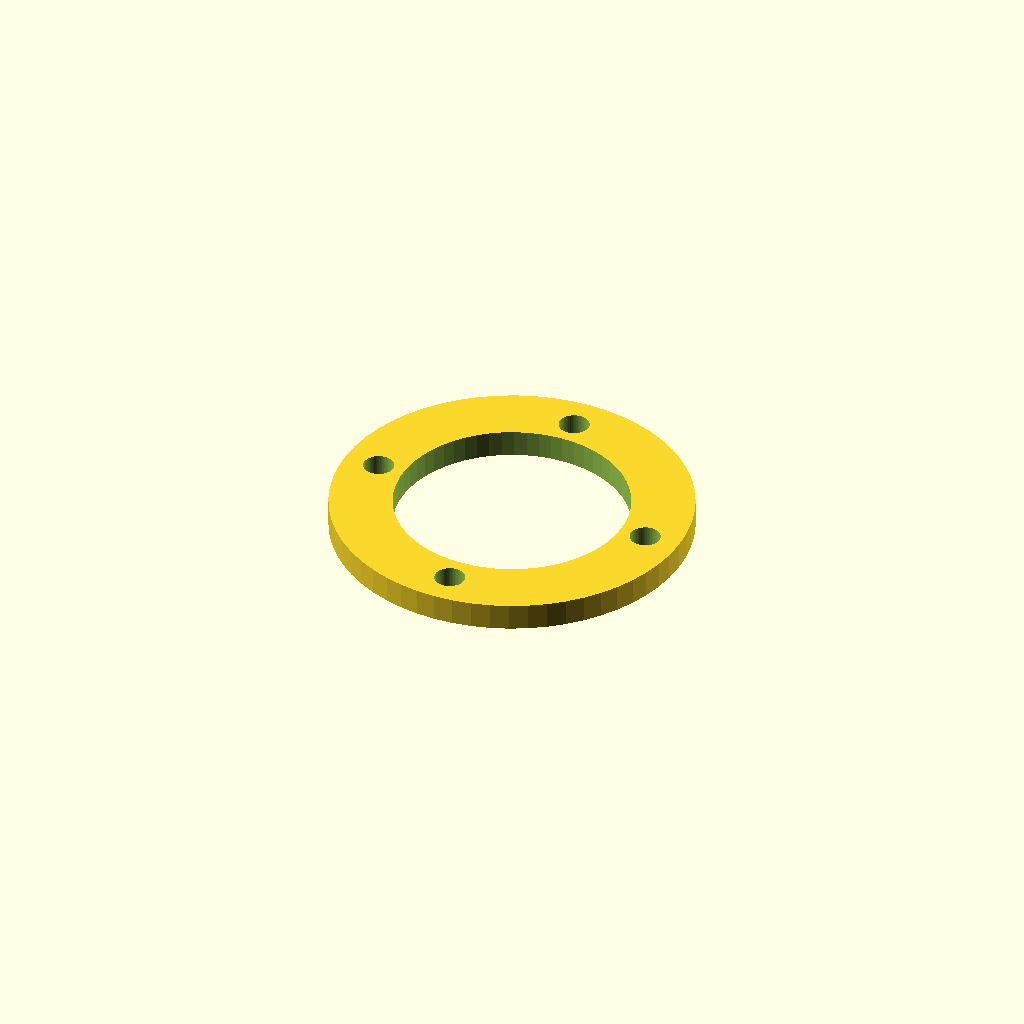
Cell 1: rendered with the file's own defaults.
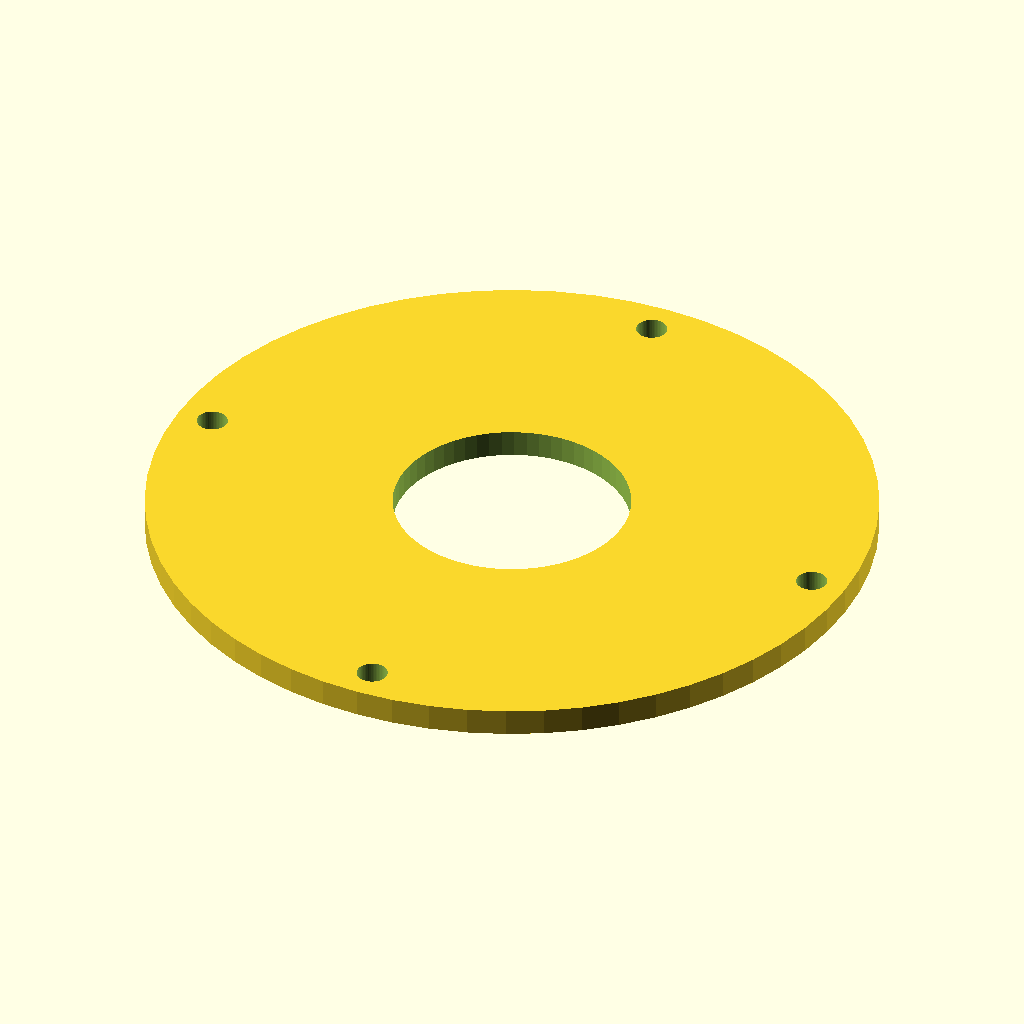
Cell 2: the same model with outer_d = 80.
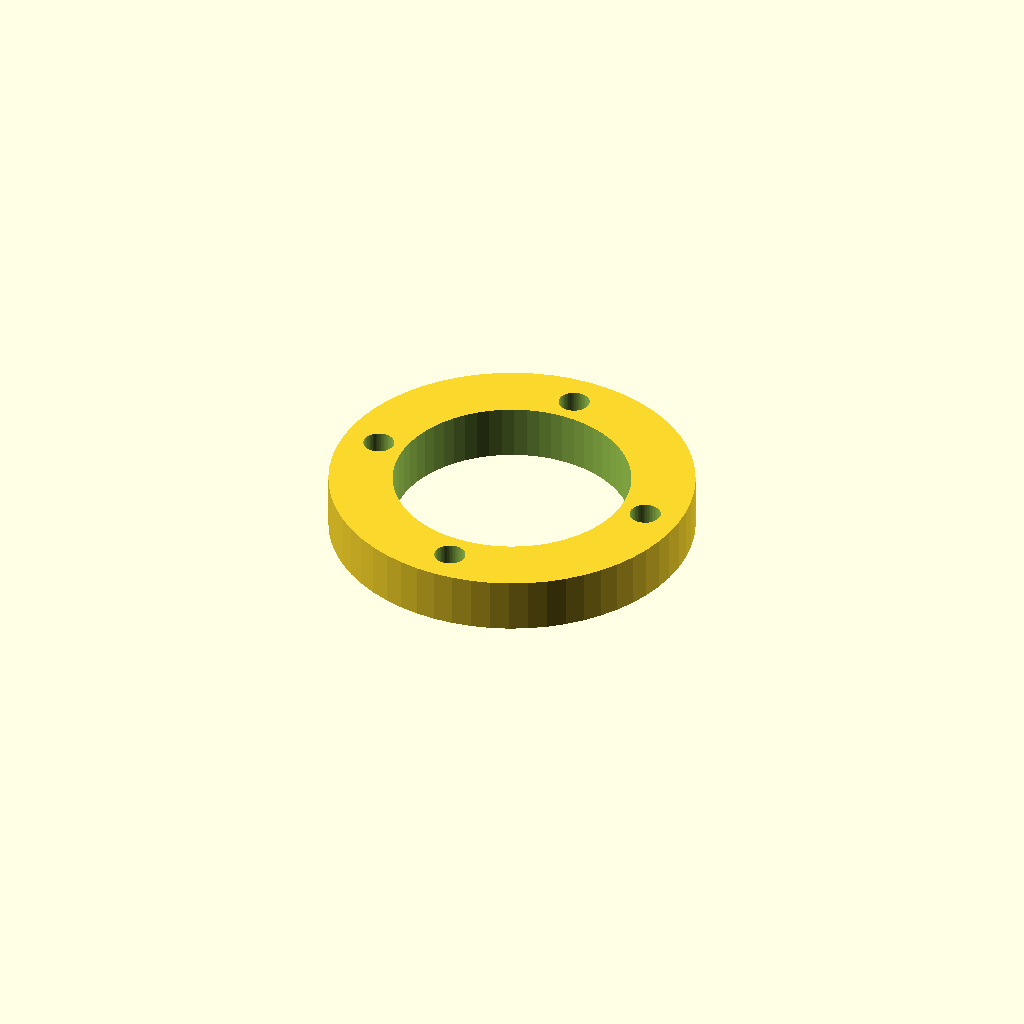
Cell 3 — thickness set to 6, the other parameters unchanged.
All cells are drawn from one camera (rotation 55°, 0°, 25°, orthographic, colour scheme Cornfield), so only the parameter changes between them.
OpenSCAD source file optional_data/data/parts/part_0733.scad:
// Bearing retaining ring.
$fn = 60;
eps = 0.02;
bearing_d = 26;
outer_d = 40;
thickness = 3;
difference() {
    cylinder(d=outer_d,h=thickness);
    translate([0,0,-eps]) cylinder(d=bearing_d,h=thickness+2*eps);
    for (i=[0:3]) rotate([0,0,i*90]) translate([outer_d/2-4,0,-eps]) cylinder(d=3.4,h=thickness+2*eps);
}
Parameter table extracted from the source (name, type, default, range or options):
eps: number, default 0.02
bearing_d: number, default 26
outer_d: number, default 40
thickness: number, default 3
